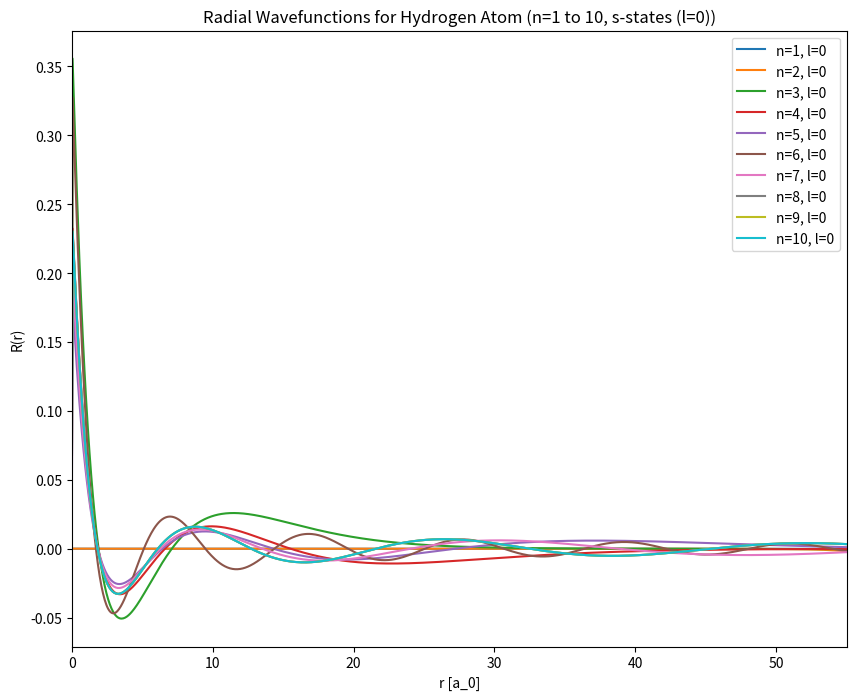

Source code (Python):
"""
Hydrogen CORRECT VERSION
"""
import numpy as np
import matplotlib.pyplot as plt
from scipy.integrate import simpson
from scipy.optimize import bisect


N = 1000                      
r_max = 60                    
r = np.linspace(1e-5, r_max, N)  # (avoid r=0 for division)
dr = r[1] - r[0]              # Radial step size
l = 0                         # Angular momentum quantum number (s-states)
Z = 1                         # Atomic number (hydrogen atom)

# Effective potential for hydrogen atom
def effective_potential(r, l):
    return -Z / r + l * (l + 1) / (2 * r**2)


def solve_radial_schrodinger(E, l):
    V = effective_potential(r, l)
    k_squared = 2 * (E - V)
    u = np.zeros(N)
    
    # Boundary conditions for u(r)
    u[0] = 0
    u[1] = 1e-5  
    
    
    for i in range(1, N - 1):
        u[i + 1] = (2 * (1 - 5 * dr**2 / 12 * k_squared[i]) * u[i] -
                    (1 + dr**2 / 12 * k_squared[i - 1]) * u[i - 1]) / \
                   (1 + dr**2 / 12 * k_squared[i + 1])
        
        # Prevent overflow
        if np.isnan(u[i + 1]) or np.isinf(u[i + 1]):
            break
            
    return u

# Find eigenvalues using the shooting method with dynamic range adjustment
def find_energy_eigenvalue(l, energy_guess=(-1.2, -0.1)):
    def objective(E):
        u = solve_radial_schrodinger(E, l)
        return u[-2]  

    # Scan for sign change in the energy range
    E1, E2 = energy_guess
    while objective(E1) * objective(E2) > 0:  # No root yet
        E1 -= 0.1
        E2 += 0.1
        if E1 < -20:  # Prevent infinite loop
            raise ValueError("Could not bracket the root. Check the potential or initial guess.")

    # Use bisection method to find the eigenvalue
    energy_eigenvalue = bisect(objective, E1, E2, xtol=1e-6)
    return energy_eigenvalue


eigenvalues = []
wavefunctions = []

for n in range(1, 11):  # n ranges from 1 to 10
    energy_guess = (-0.5 / n**2 * 1.2, -0.5 / n**2 * 0.8)  # Adjust guesses near E_n = -1 / (2n^2)
    print(f"Finding eigenvalue for n = {n}...")
    
    E = find_energy_eigenvalue(l, energy_guess)
    eigenvalues.append(E)
    u = solve_radial_schrodinger(E, l)
    R = u / r  # Convert u(r) back to R(r)
    
    # Normalize wavefunction
    norm = simpson(R**2 * r**2, dx=dr)
    R_normalized = R / np.sqrt(norm)
    wavefunctions.append(R_normalized)

# Plot radial wavefunctions
plt.figure(figsize=(10, 8))
for n, R in enumerate(wavefunctions):
    plt.plot(r, R, label=f'n={n+1}, l={l}')
plt.xlabel('r [a_0]')
plt.ylabel('R(r)')
plt.title('Radial Wavefunctions for Hydrogen Atom (n=1 to 10, s-states (l=0))')
plt.legend()
plt.xlim(0,55)
plt.show()

# Print eigenvalues
print("\nComputed Eigenvalues (Hartree units):")
for n, E in enumerate(eigenvalues, start=1):
    print(f"n = {n}, E = {E:.6f}")
